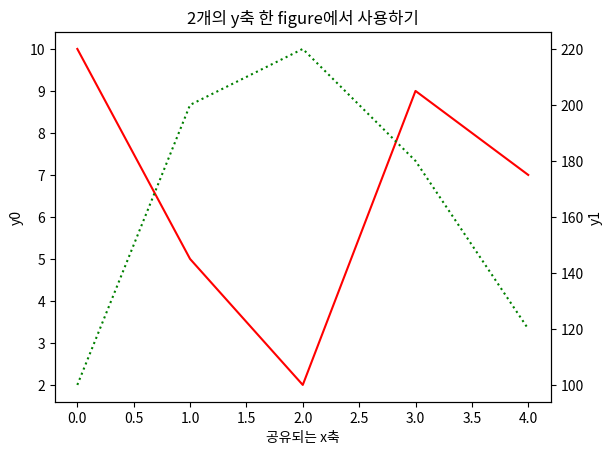

The script that saved this image:
import numpy as np
import matplotlib as mpl
import matplotlib.pylab as plt

fig, ax0 = plt.subplots()
ax1 = ax0.twinx()
ax0.set_title("2개의 y축 한 figure에서 사용하기")
ax0.plot([10, 5, 2, 9, 7], 'r-', label="y0")
ax0.set_ylabel("y0")
ax0.grid(False)
ax1.plot([100, 200, 220, 180, 120], 'g:', label="y1")
ax1.set_ylabel("y1")
ax1.grid(False)
ax0.set_xlabel("공유되는 x축")
plt.show()
